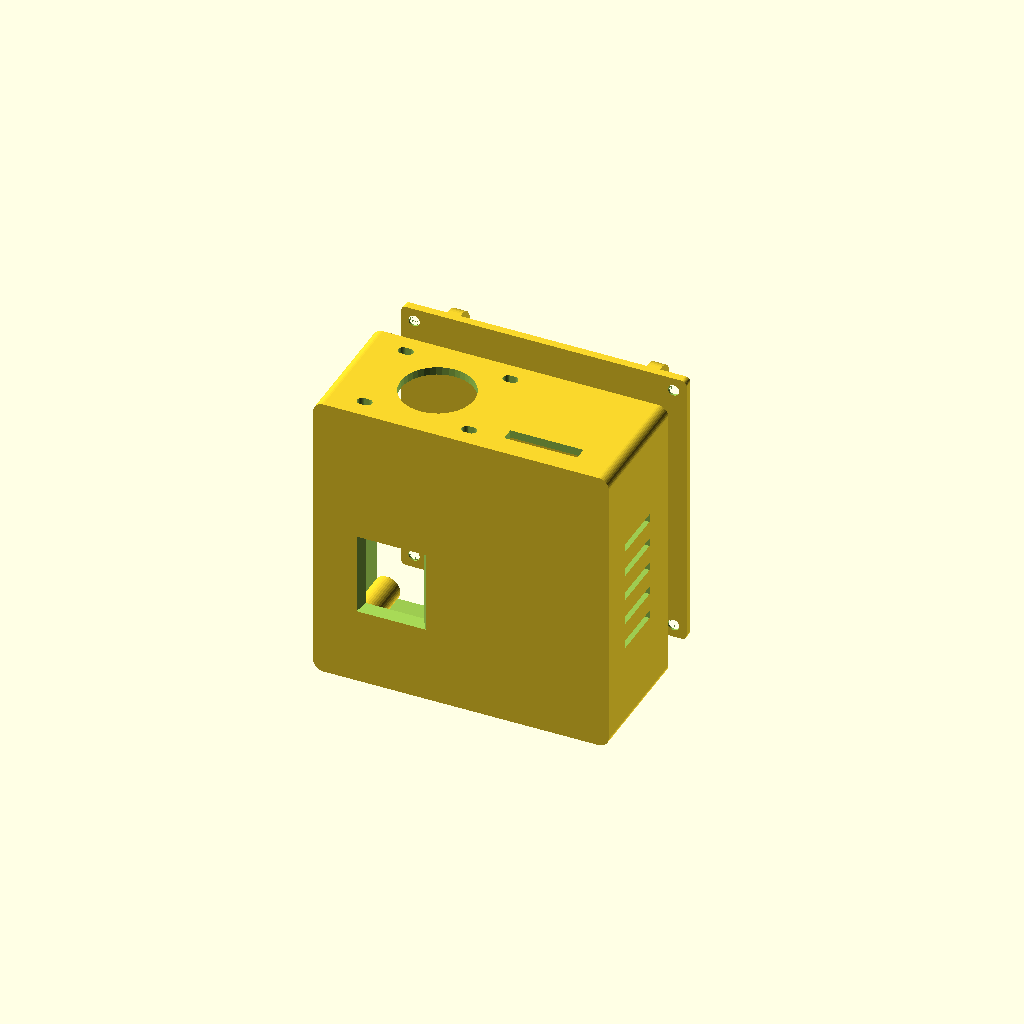
Cell 1 — every parameter at its default value.
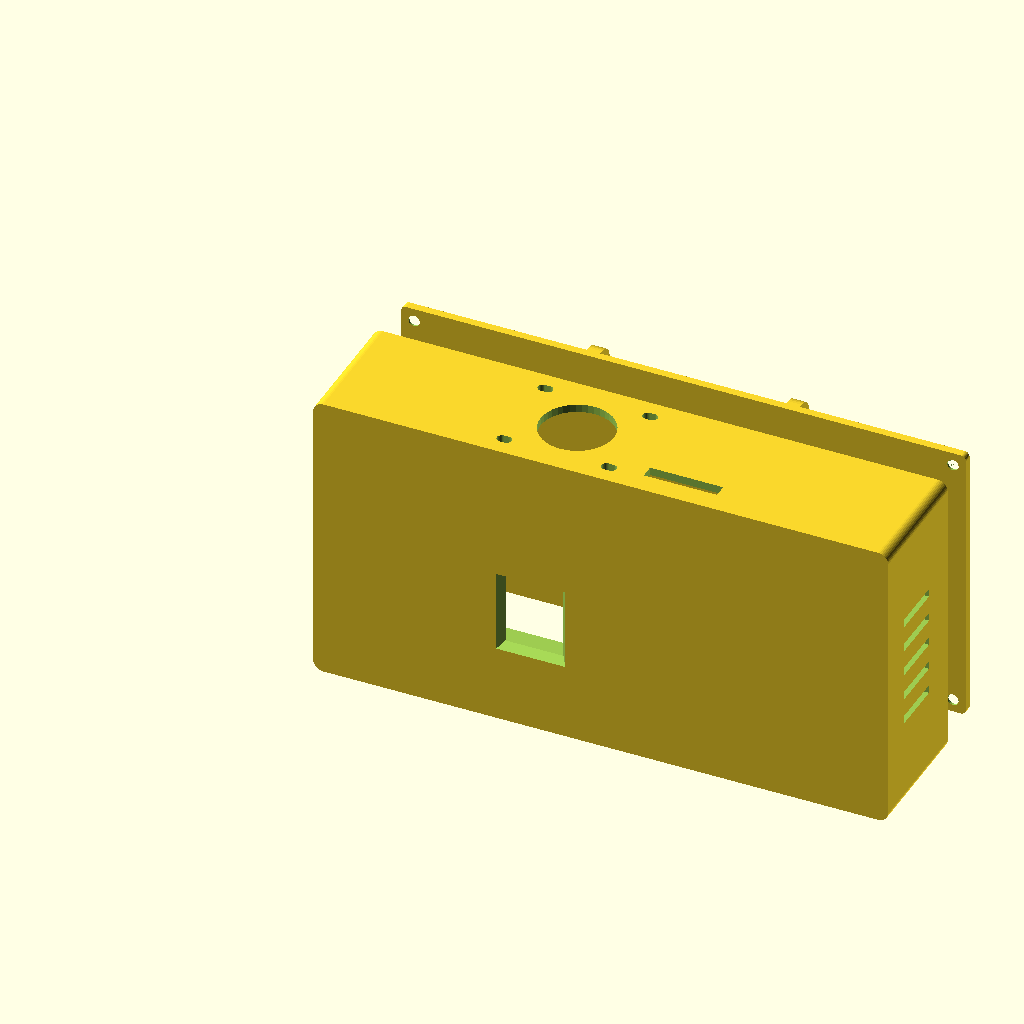
Cell 2: the same model with in_w = 168.
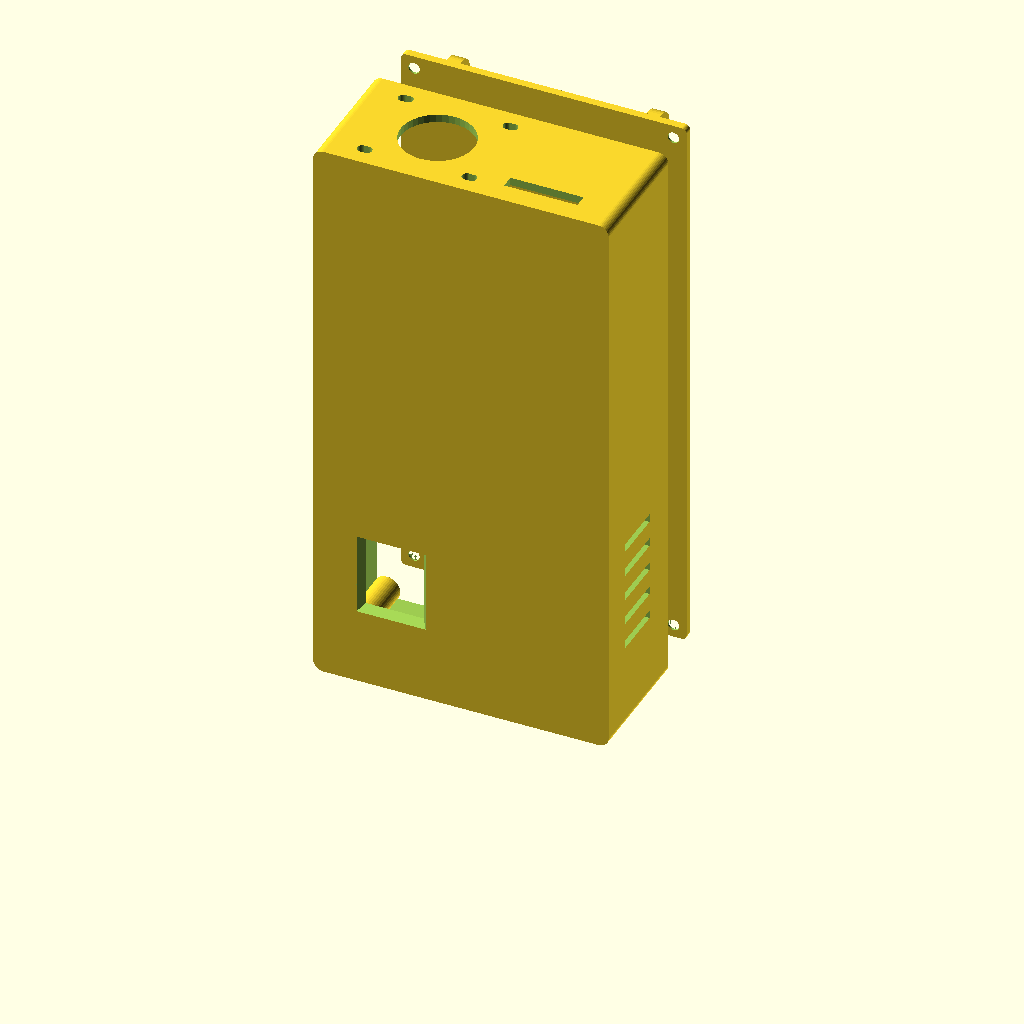
Cell 3: in_h = 168 (everything else at default).
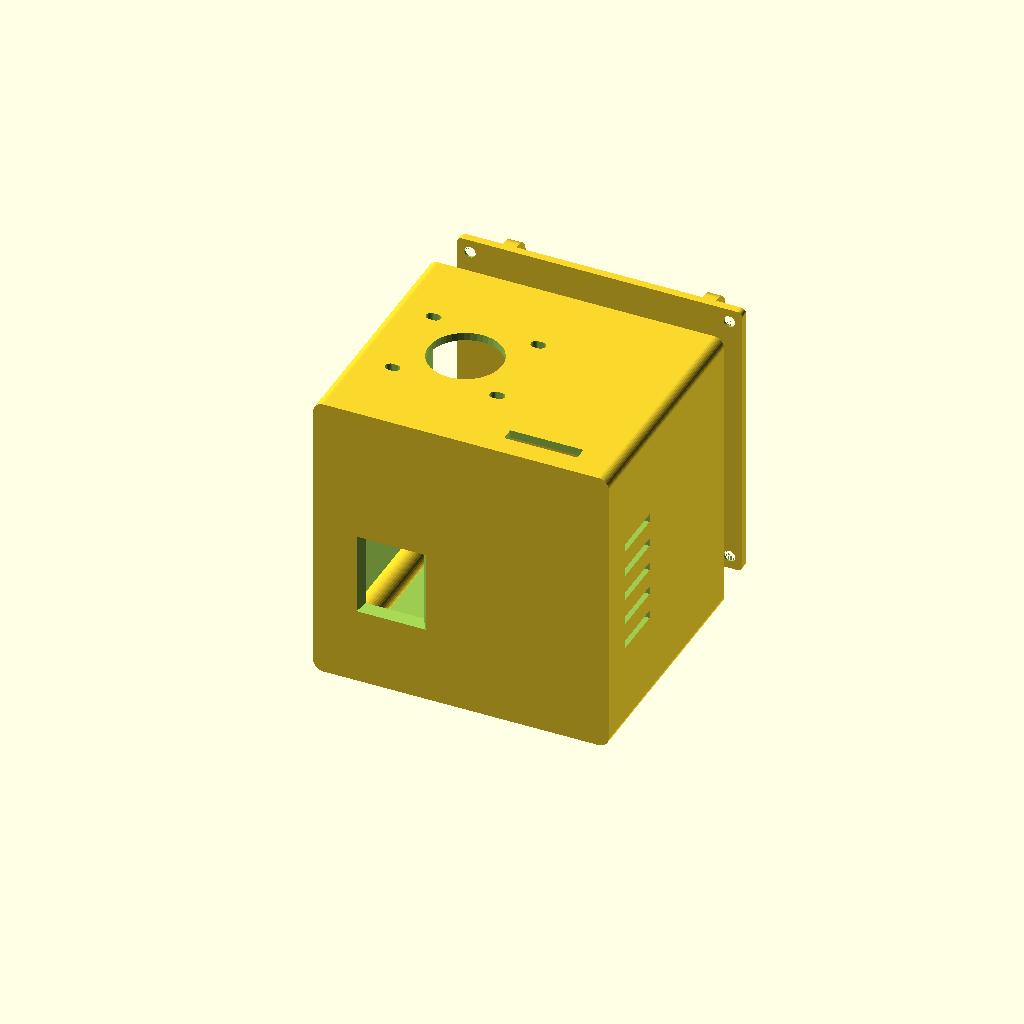
Cell 4: the same model with in_d = 72.
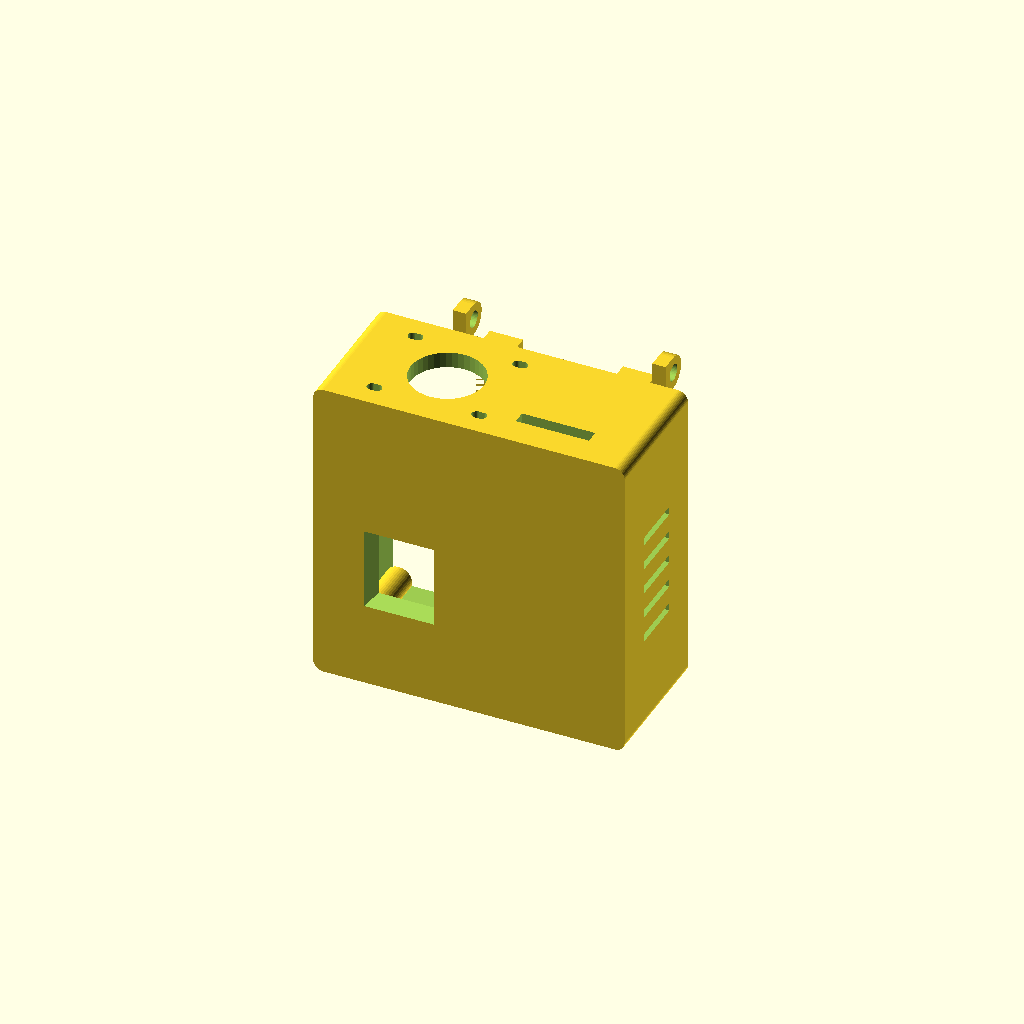
Cell 5 — wall set to 4.8, the other parameters unchanged.
All cells are drawn from one camera (rotation 55°, 0°, 25°, orthographic, colour scheme Cornfield), so only the parameter changes between them.
Source of the model, hardware/enclosure/enclosure.scad:
// ratatouille chest box. OpenSCAD, all sizes in mm.
// Open in OpenSCAD (free, macOS). F5 = preview, F6 = render, then File > Export > STL.
// Set `part` to "shell" or "lid" before exporting each STL, or "plate" for both on one bed.
// Those three are already laid out for printing (no supports). "both" is the worn view, NOT for printing.
//
// Coordinates (as worn): x = left to right, y = front (outside) to back (your chest),
// z = bottom to top. The shell is open at the back. The lid closes it and carries the strap loops.
//
// The dimensions are GUESSES from listings and are deliberately oversized.
// Measure the real parts and change the variables below.

part = "both";          // "shell", "lid", "plate" (shell + lid side by side, needs a ~200 mm bed), "both" (preview only)

/* [Inside space] */
in_w = 84;              // inside width. Fits 2 boards side by side (2 x 28 + gap + margins)
in_h = 84;              // inside height. Boards are ~64 tall (cam incl. antenna), USB end down,
                        // plus ~17 mm on top for the display wires
in_d = 36;              // inside depth, front wall to lid
wall = 2.4;
lid_t = 2.4;
rebate = 1.2;           // the lid sits in a step this wide, flush with the back
fit = 0.3;              // gap around the lid so it drops in after printing
corner_r = 3;
lid_corner_r = corner_r - (wall - rebate);   // the lid step's corner radius (keeps a 1.2 mm rim at the corners)

/* [Boards, on one carrier perfboard] */
// Both ESPs plug into female headers on a perfboard ("carrier"). The carrier screws onto
// 2 posts sticking back from the front wall, so the camera is held by the same piece
// as the pan-tilt (keeps the aim calibration valid).
board_gap = 36;               // centre-to-centre spacing of the two boards
cam_x = in_w/2 - board_gap/2; // camera board centre, from the inside left wall
s3_x  = in_w/2 + board_gap/2; // S3 centre
post_len = 22;          // front wall to carrier. Lens tip ends ~2 mm behind the front wall.
                        //   (8.5 female header + 1.6 board + ~10 module + camera). Adjust after measuring.
post_r = 3.2;
post_z = [in_h/2 - 27.94, in_h/2 + 27.94];  // 2 posts on the centre column between the boards, 22 holes apart
side_post_dx = 15 * 2.54;   // + 2 posts at mid-height, 15 holes left/right of the centre column (beside the boards)
// All 4 posts sit on the 2.54 mm perfboard grid: a diamond, so the carrier can't rock.
// Carrier: a 7 x 9 cm perfboard turned sideways, cut to ~82 wide x 70 tall, bottom 2 corners nipped
// ~7 x 4 mm (corner pillars). Drill 4 holes to 3.2 mm. Mark them through the posts rather than trusting this.
post_xz = [[in_w/2, post_z[0]], [in_w/2, post_z[1]],
           [in_w/2 - side_post_dx, in_h/2], [in_w/2 + side_post_dx, in_h/2]];
screw_d = 2.5;          // pilot hole for self-tapping M3. Use 4.0 for M3 heat-set inserts.

/* [Camera window] */
// Freenove WROVER CAM: the camera sits on top of the WROVER module, about 34 mm up from the
// USB-C end and ~3 mm towards the 5V pin row (left, seen from the front). Estimated from a photo.
cam_board_z0 = 3;       // bottom (USB) edge of the boards above the inside floor
lens_from_bottom = 34;
cam_lens_dx = -3;
lens_z = cam_board_z0 + lens_from_bottom;
cam_win_w = 16;         // size at the inside face of the wall (oversized so the lens can shift)
cam_win_h = 20;
cam_win_flare = 2.4;    // the opening widens by this much per side towards the outside (= wall, so a 45° chamfer that prints without supports), so the
                        // wall edge doesn't clip the 66 deg view (chamfered window)
cam_win_drop = 4;       // window centre sits this far below the lens, for a lens tilted down 30-45 deg

/* [USB openings and power cable, all in the floor] */
usb_slot_w = 14;        // fits a USB-C plug body (~12 x 7). Boards are 28 wide, so they can't fall through.
usb_slot_y0 = 4;        // slot starts this far behind the front wall's inside face
usb_slot_len = 14;      // ports should land ~7-14 mm back (board face + connector). Shrink after measuring.
cable_x = s3_x;         // power cable notch, under J1 (behind the S3, between its header rows), open to the back
cable_w = 6;
cable_len = 10;

/* [Display, glued on the OUTSIDE of the top, facing up so you can glance down at it] */
disp_on = true;
disp_x = s3_x + 3;      // centre of the pin slot, above the S3 (nudged right, away from the pan-tilt plate)
disp_y = 6;             // slot centre, behind the front wall's inside face
disp_slot = [22, 4];    // fits an 8-pin 2.54 mm header (20.3 long)

/* [Top: pan-tilt mount] */
// Base plate (measured): 38 x 32 x 2 mm, 4 corner holes 2.5 mm at 31.5 x 26.5 centres, plus the
// pan-servo horn screw and 2 small screws sticking out of its underside in the middle.
// Bolts down with M2 bolts + nuts inside the box. Total pan-tilt height ~62 mm.
pt_x = cam_x + 2;       // pan-tilt right above the lens (small parallax); +2 keeps the left nuts clear of the corner pillar
pt_y = in_d/2 - wall/2; // centred front-to-back on the OUTSIDE of the top (inside centre is wall/2 further back)
pt_holes = [31.5, 26.5]; // MEASURED base-plate hole spacing [left-right, front-back]. Plate is 38 x 32 x 2.
pt_hole_d = 3.0;        // the plate's holes are 2.5: M2 (or M2.5) bolts + nuts inside the box
pt_slop = 0.75;         // each hole is a short left-right slot (+-0.75) in case the spacing is a bit off.
                        // Mount the plate with its 38 mm side left-right (the pan servo turns, so facing doesn't matter).
pt_hub_d = 22;          // clearance for the horn screw + the 2 small screws (~8 mm each side of centre)
wire_hole = [12, 10];   // servo + laser wires: hole in the LEFT side wall near the top [length, height].
                        // (On the top it would sit under the display.) Cables drop over the left edge into it.
wire_hole_y = 4;        // from the front wall's inside face
wire_hole_z = in_h - 22;  // bottom of the hole above the inside floor (clear of the vents and corner pillar)

/* [Vents] */
vent_n = 5;

/* [Strap loops and lanyard lugs on the lid] */
strap_w = 53;           // fits a ~50 mm strap (measure it: strap width + 2-3 mm)
strap_t = 6.5;          // gap under each loop bridge: strap ~4-5 mm thick + wiggle room
strap_dx = 20;          // each strap loop's centre from the lid's centre (loops 40 mm apart, centred)
// Lanyard: two eyelets near the top corners, one per clip of a 2-clip lanyard (lobster clasp / swivel hook).
// The eyelet is a thin ring so the clip's hook can close around it.
lanyard_x = [-30, 30];  // eyelet offsets from the lid centre: two, near the top corners (for a 2-clip lanyard). [0] = one centred
lanyard_hole = 5;       // fits most lanyard clips and split rings
lanyard_t = 4;          // eyelet thickness (what the clip hooks around)
lanyard_ring = 2.5;     // material around the hole

$fn = 40;

OW = in_w + 2*wall;     // outside width
OH = in_h + 2*wall;     // outside height
OD = in_d + wall;       // outside depth (front wall + inside)
boss_r = 4;
boss_len = 9;
bi = boss_r - 1;        // boss centre from the inside walls (sinks 1 mm into the wall so it's attached)
boss_c = [[bi, bi], [in_w - bi, bi], [bi, in_h - bi], [in_w - bi, in_h - bi]];

// cylinder along +y
module ycyl(r, h, r2 = -1) { rotate([-90, 0, 0]) cylinder(r1 = r, r2 = (r2 < 0 ? r : r2), h = h); }

module rounded_block(w, d, h, r) {
    hull() for (x = [r, w - r], z = [r, h - r]) translate([x, 0, z]) ycyl(r, d);
}

module shell() {
    difference() {
        union() {
            difference() {
                rounded_block(OW, OD, OH, corner_r);
                translate([wall, wall, wall]) cube([in_w, OD, in_h]);                 // cavity
            }
            // lid screw bosses: full-length columns in the 4 inside corners, from the front wall to the lid.
            // When printing (front wall on the bed) they grow straight up from the bed: no overhang at all.
            for (c = boss_c) translate([wall + c[0], wall - 0.1, wall + c[1]]) ycyl(boss_r, OD - lid_t - wall + 0.1);
            // carrier posts from the front wall
            for (p = post_xz) translate([wall + p[0], wall - 0.1, wall + p[1]]) ycyl(post_r, post_len + 0.1);
        }
        // step for the lid
        translate([wall - rebate, OD - lid_t, wall - rebate])   // corners rounded to follow the outside, so the rim stays (wall - rebate) thick
            rounded_block(in_w + 2*rebate, lid_t + 1, in_h + 2*rebate, lid_corner_r);
        // screw holes
        for (c = boss_c) translate([wall + c[0], OD - lid_t - boss_len - 1, wall + c[1]]) ycyl(screw_d/2, boss_len + 2);
        for (p = post_xz) translate([wall + p[0], wall + post_len - 8, wall + p[1]]) ycyl(screw_d/2, 9);
        // camera window
        translate([wall + cam_x + cam_lens_dx, 0, wall + lens_z - cam_win_drop]) hull() {
            translate([-cam_win_w/2, wall - 0.01, -cam_win_h/2]) cube([cam_win_w, 1, cam_win_h]);
            translate([-cam_win_w/2 - cam_win_flare, -1, -cam_win_h/2 - cam_win_flare])
                cube([cam_win_w + 2*cam_win_flare, 1, cam_win_h + 2*cam_win_flare]);
        }
        // display pin slot in the top
        if (disp_on) translate([wall + disp_x - disp_slot[0]/2, wall + disp_y - disp_slot[1]/2, OH - wall - 1]) cube([disp_slot[0], disp_slot[1], wall + 2]);
        // USB slots in the floor, under each board
        for (x = [cam_x, s3_x]) translate([wall + x - usb_slot_w/2, wall + usb_slot_y0, -1]) cube([usb_slot_w, usb_slot_len, wall + 2]);
        // power cable notch in the floor, open towards the lid
        translate([wall + cable_x - cable_w/2, OD - cable_len, -1]) cube([cable_w, cable_len + 1, wall + 2]);
        // side vents
        for (sx = [-1, OW - wall - 1], i = [0 : vent_n - 1])
            translate([sx, wall + 8, wall + 24 + i * 8]) cube([wall + 2, 16, 2.5]);
        // pan-tilt: 4 diagonal slots and a centre clearance hole
        translate([wall + pt_x, wall + pt_y, OH - wall - 1]) {
            for (sx = [-1, 1], sy = [-1, 1]) hull() for (dx = [-pt_slop, pt_slop])
                translate([sx * pt_holes[0]/2 + dx, sy * pt_holes[1]/2, 0]) cylinder(d = pt_hole_d, h = wall + 2);
            cylinder(d = pt_hub_d, h = wall + 2);
        }
        // servo + laser wire hole in the left wall
        translate([-1, wall + wire_hole_y, wall + wire_hole_z]) cube([wall + 2, wire_hole[0], wire_hole[1]]);
    }
}

// Lid, modelled flat for printing: x = width, y = height, z = thickness. The outside face is up.
LW = in_w + 2*rebate - 2*fit;
LH = in_h + 2*rebate - 2*fit;
module eyelet(x) {
    R = lanyard_hole/2 + lanyard_ring;      // outer radius of the ring
    cz = lid_t + R;                         // hole centre height (ring bottom sits on the lid)
    cy = LH - R - 3;                        // hole centre, 3 mm in from the top edge
    translate([x - lanyard_t/2, 0, 0]) difference() {
        hull() {
            translate([0, cy - R, lid_t - 0.01]) cube([lanyard_t, 2*R, 0.01]);   // foot on the lid
            translate([0, cy, cz]) rotate([0, 90, 0]) cylinder(r = R, h = lanyard_t);
        }
        translate([-1, cy, cz]) rotate([0, 90, 0]) cylinder(d = lanyard_hole, h = lanyard_t + 2);
    }
}

module lid() {
    off = rebate - fit;     // lid edge to the inside wall
    difference() {
        union() {
            hull() for (x = [lid_corner_r - fit, LW - lid_corner_r + fit], y = [lid_corner_r - fit, LH - lid_corner_r + fit]) translate([x, y, 0]) cylinder(r = lid_corner_r - fit, h = lid_t);
            // two strap loops, centred, strap_dx either side of the middle; the strap runs left-right across the back
            for (x = [LW/2 - strap_dx - 5, LW/2 + strap_dx - 5]) translate([x, LH/2 - (strap_w + 6)/2, lid_t - 0.01])
                difference() {
                    cube([10, strap_w + 6, strap_t + 2.4]);
                    translate([-1, 3, 0]) cube([12, strap_w, strap_t]);
                }
            // lanyard eyelet(s) near the top edge (the strap does the real holding; this stops it dropping).
            // A fin standing on the lid, hole running left-right, so the clip pulls straight up.
            for (dx = lanyard_x) eyelet(LW/2 + dx);
        }
        // countersunk screw holes
        for (c = boss_c) translate([off + c[0], off + c[1], -1]) {
            cylinder(d = 3.4, h = lid_t + 2);
            translate([0, 0, lid_t + 1 - 1.8]) cylinder(d1 = 3.4, d2 = 6.6, h = 1.81);
        }
    }
}

// Print layout: shell front face down (open back up), lid flat with the loops/eyelet up.
module shell_print() translate([0, OH, 0]) rotate([90, 0, 0]) shell();

if (part == "shell") shell_print();
else if (part == "lid") lid();
else if (part == "plate") { shell_print(); translate([OW + 10, 0, 0]) lid(); }
else {
    shell();
    // the lid shown floating behind the open back, in worn orientation
    translate([wall - rebate + fit, OD + 15, wall - rebate + fit]) rotate([90, 0, 0]) mirror([0, 0, 1]) lid();
}
Parameter table extracted from the source (name, type, default, range or options):
part: string, default "both"
in_w: number, default 84
in_h: number, default 84
in_d: number, default 36
wall: number, default 2.4
lid_t: number, default 2.4
rebate: number, default 1.2
fit: number, default 0.3
corner_r: number, default 3
board_gap: number, default 36
post_len: number, default 22
post_r: number, default 3.2
screw_d: number, default 2.5
cam_board_z0: number, default 3
lens_from_bottom: number, default 34
cam_lens_dx: number, default -3
cam_win_w: number, default 16
cam_win_h: number, default 20
cam_win_flare: number, default 2.4
cam_win_drop: number, default 4
usb_slot_w: number, default 14
usb_slot_y0: number, default 4
usb_slot_len: number, default 14
cable_w: number, default 6
cable_len: number, default 10
disp_on: bool, default true
disp_y: number, default 6
disp_slot: vector, default [22, 4]
pt_holes: vector, default [31.5, 26.5]
pt_hole_d: number, default 3
pt_slop: number, default 0.75
pt_hub_d: number, default 22
wire_hole: vector, default [12, 10]
wire_hole_y: number, default 4
vent_n: number, default 5
strap_w: number, default 53
strap_t: number, default 6.5
strap_dx: number, default 20
lanyard_x: vector, default [-30, 30], range 0 to 0
lanyard_hole: number, default 5
lanyard_t: number, default 4
lanyard_ring: number, default 2.5
boss_r: number, default 4
boss_len: number, default 9
